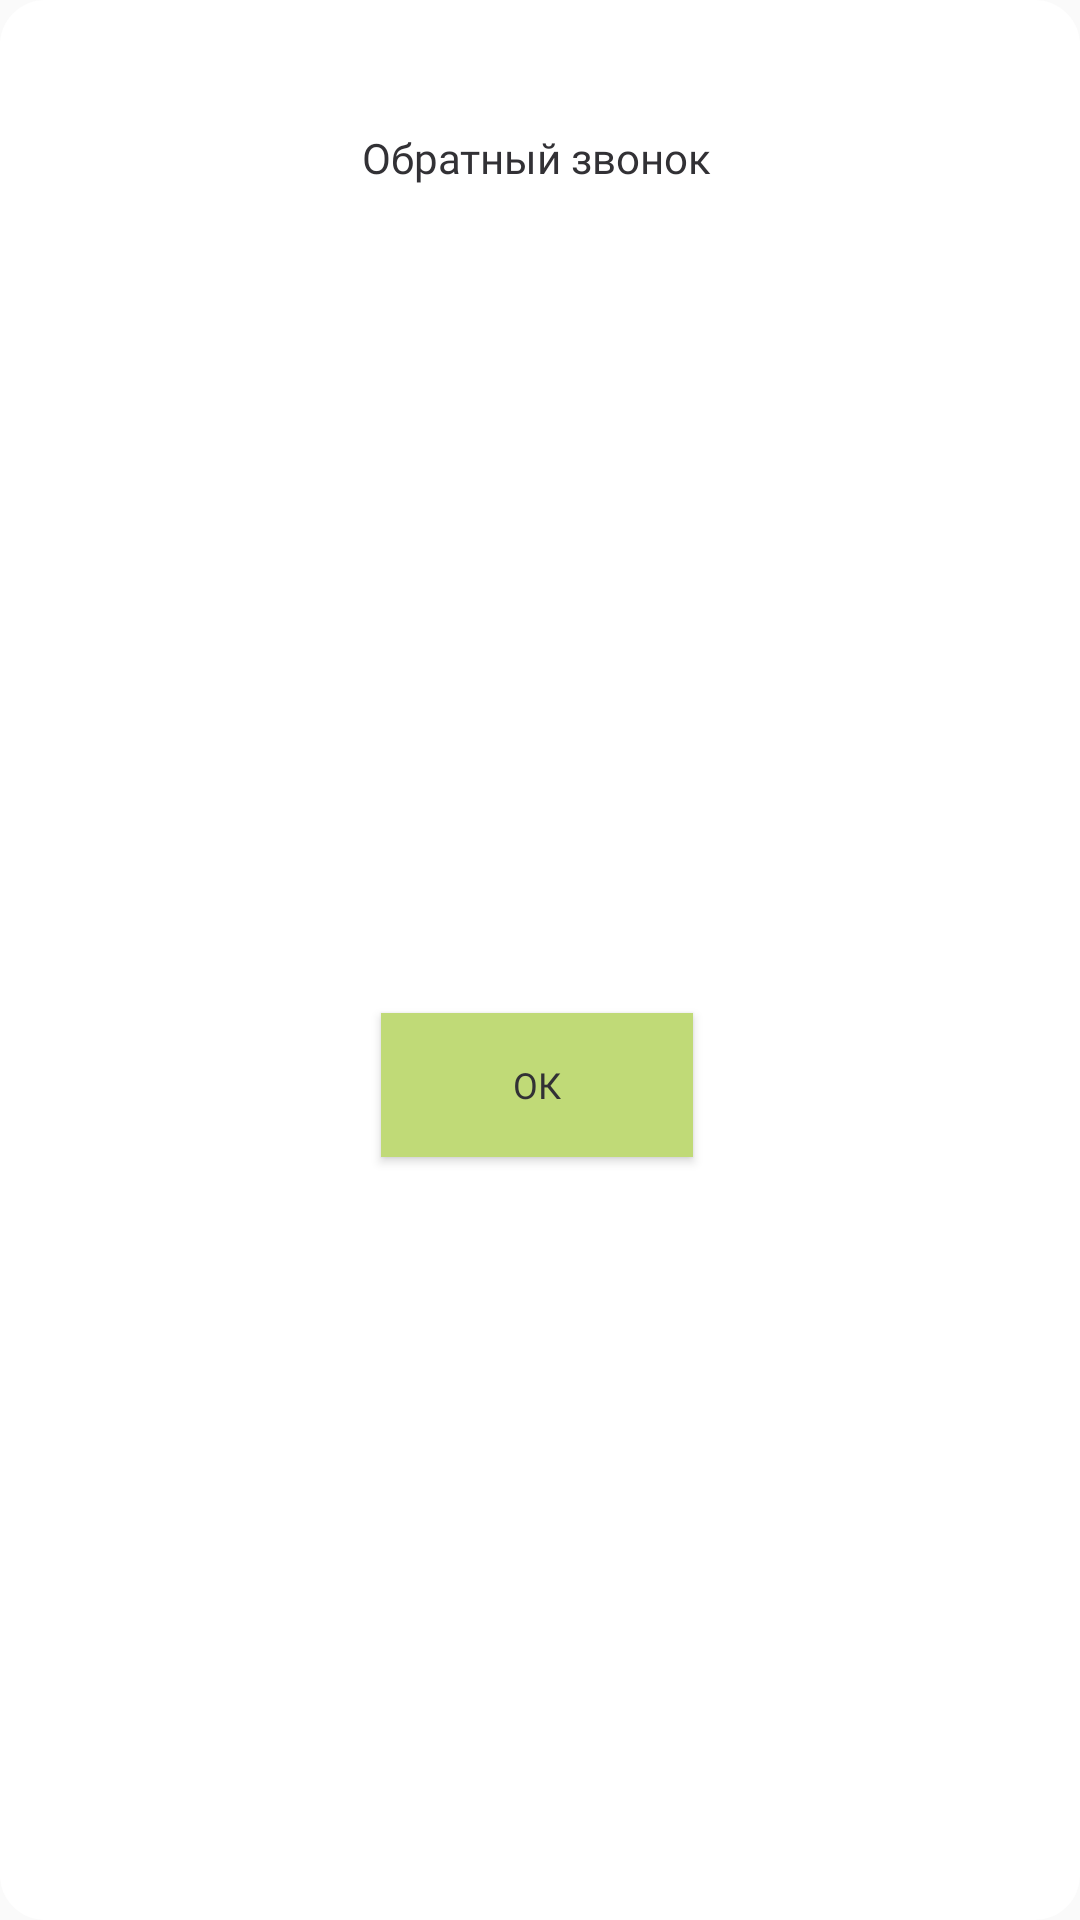

Produce the Android XML layout that renders to this screen, including the resource entries it uses.
<!-- AndroidManifest.xml: application theme AppThemeWithNoAcBar -->
<!-- res/layout/final_phone_call_back.xml -->
<?xml version="1.0" encoding="utf-8"?>
<androidx.constraintlayout.widget.ConstraintLayout xmlns:android="http://schemas.android.com/apk/res/android"
    xmlns:app="http://schemas.android.com/apk/res-auto"
    android:layout_width="wrap_content"
    android:layout_height="wrap_content"
    android:layout_gravity="center"
    android:background="@drawable/phone_call_background">

    <Button
        android:id="@+id/button_input_back"
        android:layout_width="20dp"
        android:layout_height="20dp"
        android:layout_gravity="start"
        android:layout_marginTop="13dp"
        android:layout_marginEnd="17dp"
        android:background="@drawable/back"
        app:layout_constraintEnd_toEndOf="parent"
        app:layout_constraintTop_toTopOf="parent" />

    <TextView
        android:id="@+id/textView"
        android:layout_width="wrap_content"
        android:layout_height="wrap_content"
        android:layout_marginStart="70dp"
        android:layout_marginTop="10dp"
        android:layout_marginEnd="35dp"
        android:fontFamily="@font/opensans"
        android:lineSpacingExtra="5sp"
        android:text="@string/phone_call_back"
        android:textColor="@color/textColor"
        android:textSize="14sp"
        app:layout_constraintEnd_toStartOf="@+id/button_input_back"
        app:layout_constraintStart_toStartOf="parent"
        app:layout_constraintTop_toBottomOf="@+id/button_input_back" />

    <TextView
        android:id="@+id/textView2"
        android:layout_width="wrap_content"
        android:layout_height="wrap_content"
        android:layout_marginTop="21dp"
        android:fontFamily="@font/opensans"
        android:lineSpacingExtra="4sp"
        android:textAlignment="center"
        android:textColor="@color/textColor"
        android:textSize="12sp"
        app:layout_constraintEnd_toEndOf="@+id/textView"
        app:layout_constraintStart_toStartOf="@+id/textView"
        app:layout_constraintTop_toBottomOf="@+id/textView" />

    <Button
        android:id="@+id/button_end"
        android:layout_width="wrap_content"
        android:layout_height="wrap_content"
        android:layout_marginTop="27dp"
        android:layout_marginBottom="43dp"
        android:background="@color/colorForSmallCategories"
        android:fontFamily="@font/opensans"
        android:lineSpacingExtra="4sp"
        android:paddingHorizontal="44dp"
        android:text="Ок"
        android:textColor="@color/textColor"
        android:textSize="12sp"
        app:layout_constraintBottom_toBottomOf="parent"
        app:layout_constraintEnd_toEndOf="@+id/textView2"
        app:layout_constraintStart_toStartOf="@+id/textView2"
        app:layout_constraintTop_toBottomOf="@+id/textView2" />

</androidx.constraintlayout.widget.ConstraintLayout>
<!-- resources referenced by this layout -->
<resources>
  <color name="colorForSmallCategories">#C0DA77</color>
  <color name="textColor">#323135</color>
  <!-- drawable phone_call_background (drawable) -->
  <?xml version="1.0" encoding="utf-8"?>
  <shape xmlns:android="http://schemas.android.com/apk/res/android">
  
      <solid
          android:color="@color/colorWhite" />
  
      <corners
          android:radius="15dp" />
  
  </shape>
  <string name="phone_call_back">Обратный звонок</string>
  <style name="AppThemeWithNoAcBar" parent="Theme.AppCompat.Light.NoActionBar">
          <item name="colorPrimary">@color/colorMain</item>
          <item name="colorPrimaryDark">#000000</item>
          <item name="colorAccent">@color/colorForSmallCategories</item>
      </style>
  <color name="colorWhite">#FFFFFF</color>
  <color name="colorMain">#FFFDEB</color>
</resources>
